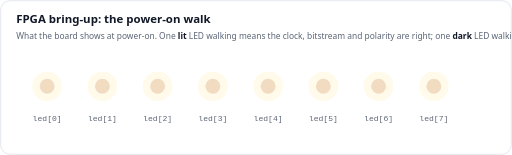
t = 0.00 s
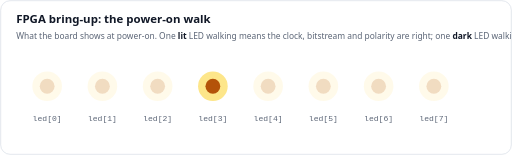
t = 0.87 s
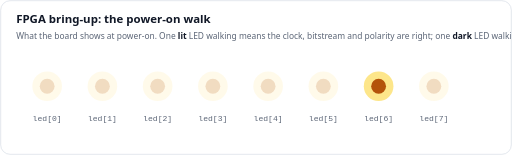
t = 1.73 s
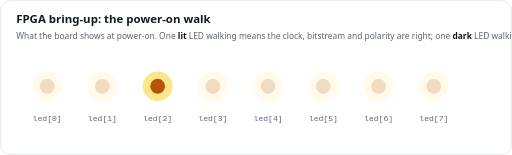
t = 2.60 s
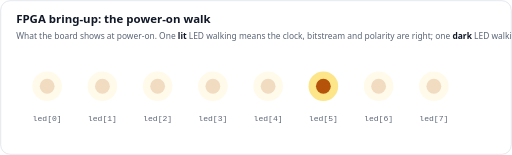
t = 3.47 s
t = 4.33 s: frame unchanged from t = 0.00 s, image omitted

The animated SVG that drew these frames (rendered in a browser with its animation timeline set to each time). Animation: 16 SMIL elements (animate=16); one cycle of 5.20 s, repeats indefinitely.

<svg xmlns="http://www.w3.org/2000/svg" viewBox="0 0 760 230" width="760" height="230" role="img" aria-label="FPGA bring-up: the power-on walk"><rect x="1" y="1" width="758" height="228" rx="14" fill="#ffffff" stroke="#d6dce5"/><text x="24" y="34" style="font-family:ui-sans-serif,system-ui,-apple-system,'Segoe UI',Roboto,sans-serif;font-size:17px;font-weight:700" fill="#111827">FPGA bring-up: the power-on walk</text><text x="24" y="58" style="font-family:ui-sans-serif,system-ui,-apple-system,'Segoe UI',Roboto,sans-serif;font-size:12.5px" fill="#5b6576">What the board shows at power-on. One <tspan fill="#111827" font-weight="600">lit</tspan> LED walking means the clock, bitstream and polarity are right; one <tspan fill="#111827" font-weight="600">dark</tspan> LED walking means polarity is inverted.</text><circle cx="70" cy="128" r="22" fill="#fde68a" opacity="0.18"><animate attributeName="opacity" values="0.18;0.18;1;1;0.18;0.18;1;1;0.18;0.18" keyTimes="0;0.0000;0.0005;0.0481;0.0486;0.3846;0.3851;0.4327;0.4332;1" dur="5.2s" repeatCount="indefinite"/></circle><circle cx="70" cy="128" r="11" fill="#b45309" opacity="0.25"><animate attributeName="opacity" values="0.18;0.18;1;1;0.18;0.18;1;1;0.18;0.18" keyTimes="0;0.0000;0.0005;0.0481;0.0486;0.3846;0.3851;0.4327;0.4332;1" dur="5.2s" repeatCount="indefinite"/></circle><text x="70" y="180" text-anchor="middle" style="font-family:ui-monospace,SFMono-Regular,Menlo,Consolas,monospace;font-size:12px" fill="#5b6576">led[0]</text><circle cx="152" cy="128" r="22" fill="#fde68a" opacity="0.18"><animate attributeName="opacity" values="0.18;0.18;1;1;0.18;0.18;1;1;0.18;0.18" keyTimes="0;0.0481;0.0486;0.0962;0.0967;0.4327;0.4332;0.4808;0.4813;1" dur="5.2s" repeatCount="indefinite"/></circle><circle cx="152" cy="128" r="11" fill="#b45309" opacity="0.25"><animate attributeName="opacity" values="0.18;0.18;1;1;0.18;0.18;1;1;0.18;0.18" keyTimes="0;0.0481;0.0486;0.0962;0.0967;0.4327;0.4332;0.4808;0.4813;1" dur="5.2s" repeatCount="indefinite"/></circle><text x="152" y="180" text-anchor="middle" style="font-family:ui-monospace,SFMono-Regular,Menlo,Consolas,monospace;font-size:12px" fill="#5b6576">led[1]</text><circle cx="234" cy="128" r="22" fill="#fde68a" opacity="0.18"><animate attributeName="opacity" values="0.18;0.18;1;1;0.18;0.18;1;1;0.18;0.18" keyTimes="0;0.0962;0.0967;0.1442;0.1447;0.4808;0.4813;0.5288;0.5293;1" dur="5.2s" repeatCount="indefinite"/></circle><circle cx="234" cy="128" r="11" fill="#b45309" opacity="0.25"><animate attributeName="opacity" values="0.18;0.18;1;1;0.18;0.18;1;1;0.18;0.18" keyTimes="0;0.0962;0.0967;0.1442;0.1447;0.4808;0.4813;0.5288;0.5293;1" dur="5.2s" repeatCount="indefinite"/></circle><text x="234" y="180" text-anchor="middle" style="font-family:ui-monospace,SFMono-Regular,Menlo,Consolas,monospace;font-size:12px" fill="#5b6576">led[2]</text><circle cx="316" cy="128" r="22" fill="#fde68a" opacity="0.18"><animate attributeName="opacity" values="0.18;0.18;1;1;0.18;0.18;1;1;0.18;0.18" keyTimes="0;0.1442;0.1447;0.1923;0.1928;0.5288;0.5293;0.5769;0.5774;1" dur="5.2s" repeatCount="indefinite"/></circle><circle cx="316" cy="128" r="11" fill="#b45309" opacity="0.25"><animate attributeName="opacity" values="0.18;0.18;1;1;0.18;0.18;1;1;0.18;0.18" keyTimes="0;0.1442;0.1447;0.1923;0.1928;0.5288;0.5293;0.5769;0.5774;1" dur="5.2s" repeatCount="indefinite"/></circle><text x="316" y="180" text-anchor="middle" style="font-family:ui-monospace,SFMono-Regular,Menlo,Consolas,monospace;font-size:12px" fill="#5b6576">led[3]</text><circle cx="398" cy="128" r="22" fill="#fde68a" opacity="0.18"><animate attributeName="opacity" values="0.18;0.18;1;1;0.18;0.18;1;1;0.18;0.18" keyTimes="0;0.1923;0.1928;0.2404;0.2409;0.5769;0.5774;0.6250;0.6255;1" dur="5.2s" repeatCount="indefinite"/></circle><circle cx="398" cy="128" r="11" fill="#b45309" opacity="0.25"><animate attributeName="opacity" values="0.18;0.18;1;1;0.18;0.18;1;1;0.18;0.18" keyTimes="0;0.1923;0.1928;0.2404;0.2409;0.5769;0.5774;0.6250;0.6255;1" dur="5.2s" repeatCount="indefinite"/></circle><text x="398" y="180" text-anchor="middle" style="font-family:ui-monospace,SFMono-Regular,Menlo,Consolas,monospace;font-size:12px" fill="#5b6576">led[4]</text><circle cx="480" cy="128" r="22" fill="#fde68a" opacity="0.18"><animate attributeName="opacity" values="0.18;0.18;1;1;0.18;0.18;1;1;0.18;0.18" keyTimes="0;0.2404;0.2409;0.2885;0.2890;0.6250;0.6255;0.6731;0.6736;1" dur="5.2s" repeatCount="indefinite"/></circle><circle cx="480" cy="128" r="11" fill="#b45309" opacity="0.25"><animate attributeName="opacity" values="0.18;0.18;1;1;0.18;0.18;1;1;0.18;0.18" keyTimes="0;0.2404;0.2409;0.2885;0.2890;0.6250;0.6255;0.6731;0.6736;1" dur="5.2s" repeatCount="indefinite"/></circle><text x="480" y="180" text-anchor="middle" style="font-family:ui-monospace,SFMono-Regular,Menlo,Consolas,monospace;font-size:12px" fill="#5b6576">led[5]</text><circle cx="562" cy="128" r="22" fill="#fde68a" opacity="0.18"><animate attributeName="opacity" values="0.18;0.18;1;1;0.18;0.18;1;1;0.18;0.18" keyTimes="0;0.2885;0.2890;0.3365;0.3370;0.6731;0.6736;0.7212;0.7217;1" dur="5.2s" repeatCount="indefinite"/></circle><circle cx="562" cy="128" r="11" fill="#b45309" opacity="0.25"><animate attributeName="opacity" values="0.18;0.18;1;1;0.18;0.18;1;1;0.18;0.18" keyTimes="0;0.2885;0.2890;0.3365;0.3370;0.6731;0.6736;0.7212;0.7217;1" dur="5.2s" repeatCount="indefinite"/></circle><text x="562" y="180" text-anchor="middle" style="font-family:ui-monospace,SFMono-Regular,Menlo,Consolas,monospace;font-size:12px" fill="#5b6576">led[6]</text><circle cx="644" cy="128" r="22" fill="#fde68a" opacity="0.18"><animate attributeName="opacity" values="0.18;0.18;1;1;0.18;0.18;1;1;0.18;0.18" keyTimes="0;0.3365;0.3370;0.3846;0.3851;0.7212;0.7217;0.7692;0.7697;1" dur="5.2s" repeatCount="indefinite"/></circle><circle cx="644" cy="128" r="11" fill="#b45309" opacity="0.25"><animate attributeName="opacity" values="0.18;0.18;1;1;0.18;0.18;1;1;0.18;0.18" keyTimes="0;0.3365;0.3370;0.3846;0.3851;0.7212;0.7217;0.7692;0.7697;1" dur="5.2s" repeatCount="indefinite"/></circle><text x="644" y="180" text-anchor="middle" style="font-family:ui-monospace,SFMono-Regular,Menlo,Consolas,monospace;font-size:12px" fill="#5b6576">led[7]</text></svg>
